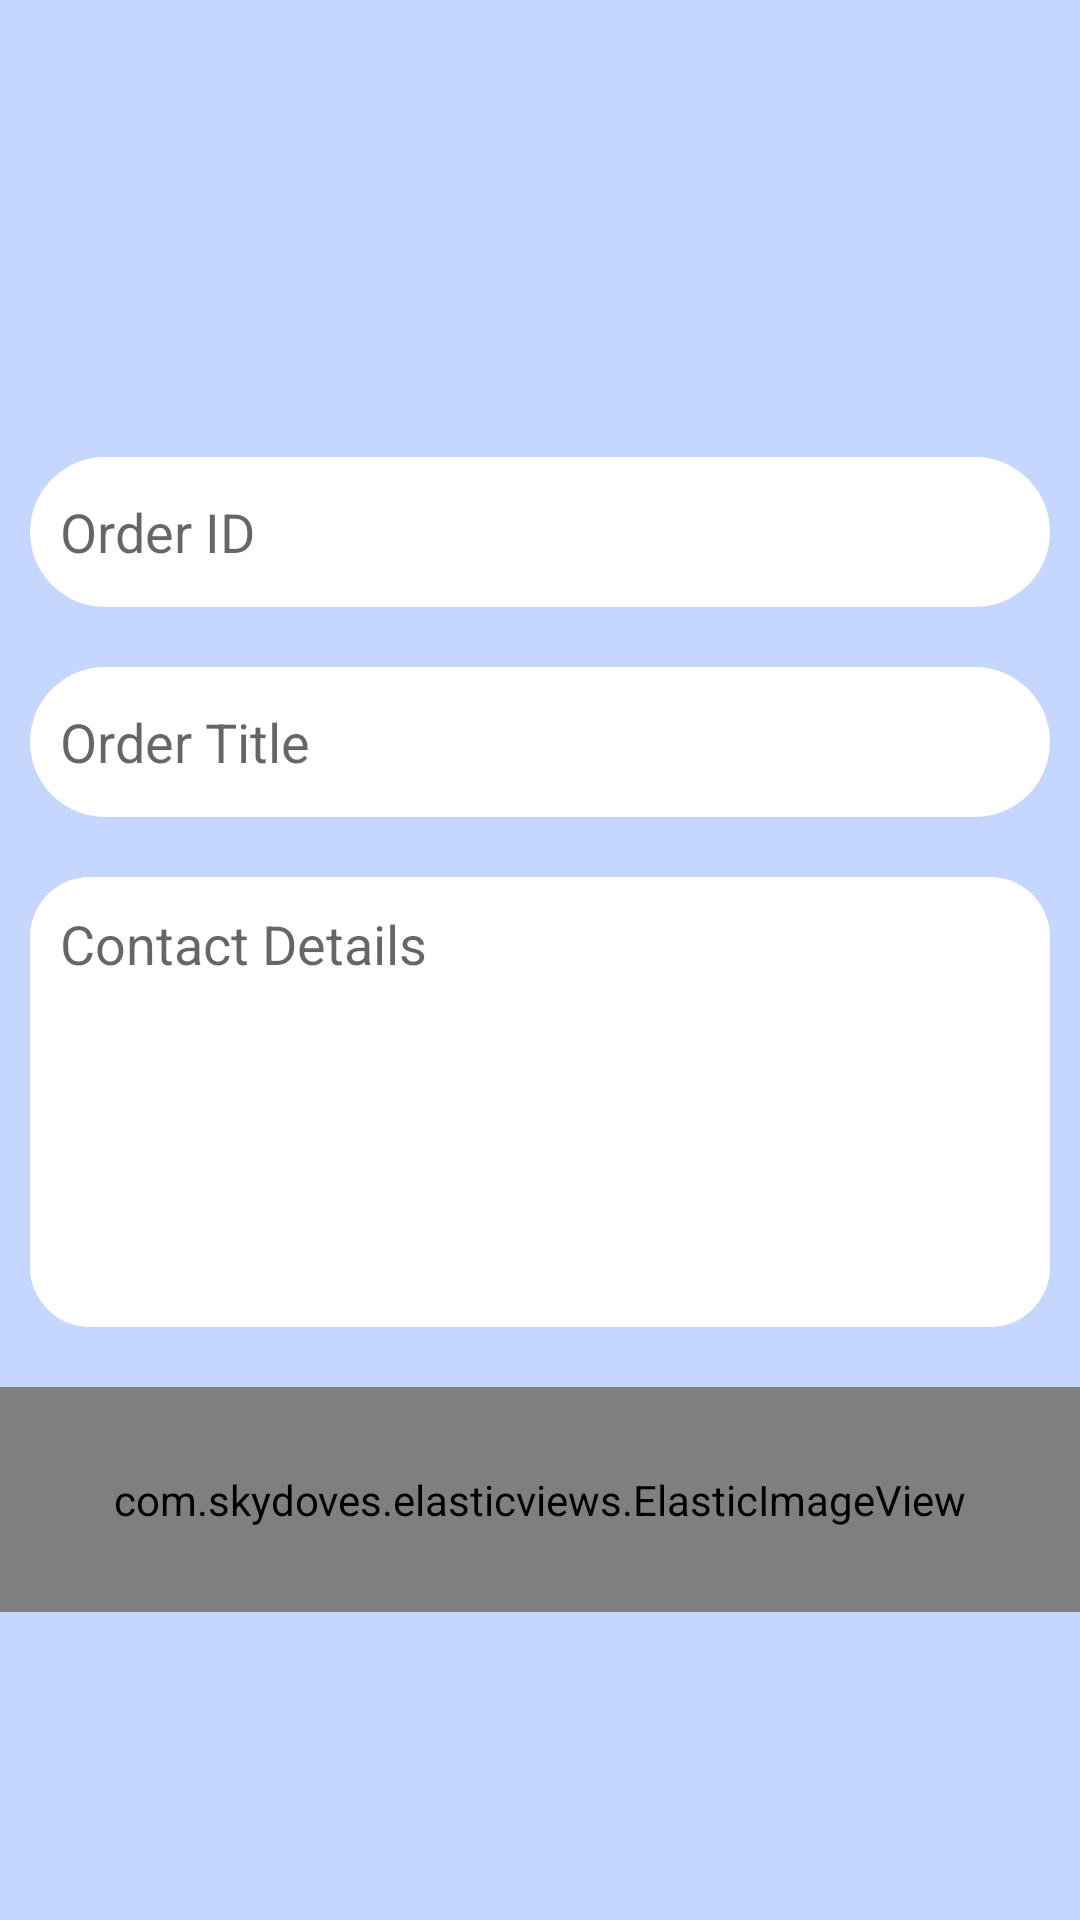

Reconstruct the res/layout file that produces this screen, plus the resources it refers to.
<!-- AndroidManifest.xml: application theme Theme.Pos3 -->
<!-- res/layout/activity_edit_product.xml -->
<?xml version="1.0" encoding="utf-8"?>
<LinearLayout xmlns:android="http://schemas.android.com/apk/res/android"
    xmlns:app="http://schemas.android.com/apk/res-auto"
    xmlns:tools="http://schemas.android.com/tools"
    android:layout_width="match_parent"
    android:layout_height="match_parent"
    android:orientation="vertical"
    android:background="#C5D6FF"
    android:gravity="center"

    tools:context=".edit_product">


    <EditText
        android:layout_marginTop="50sp"
        android:id="@+id/proID"
        android:layout_width="match_parent"
        android:layout_height="50dp"
        android:background="@drawable/input_draw"
        android:ems="10"
        android:maxLines="1"
        android:paddingLeft="10dp"
        android:layout_marginRight="10sp"
        android:layout_marginLeft="10sp"
        android:layout_marginBottom="20sp"
        android:inputType="textPersonName"
        android:hint="Order ID" />

    <EditText
        android:id="@+id/proTitle"
        android:layout_width="match_parent"
        android:layout_height="50dp"
        android:background="@drawable/input_draw"
        android:ems="10"
        android:maxLines="1"
        android:paddingLeft="10dp"
        android:layout_marginRight="10sp"
        android:layout_marginLeft="10sp"
        android:layout_marginBottom="20sp"
        android:inputType="textPersonName"
        android:hint="Order Title" />

    <EditText
        android:id="@+id/prolink"
        android:layout_width="match_parent"
        android:layout_height="150dp"
        android:background="@drawable/input_draw2"
        android:ems="10"
        android:gravity="center_horizontal"
        android:textAlignment="textStart"
        android:paddingLeft="10dp"
        android:paddingTop="10dp"
        android:layout_marginRight="10sp"
        android:layout_marginLeft="10sp"
        android:layout_marginBottom="20sp"
        android:inputType="textPersonName"

        android:hint="Contact Details"
        tools:ignore="RtlCompat" />

    <com.skydoves.elasticviews.ElasticImageView
        android:id="@+id/buttonp"
        android:layout_width="match_parent"
        android:layout_height="75sp"
        android:padding="5sp"
        android:src="@drawable/button_updatepro" />



</LinearLayout>
<!-- resources referenced by this layout -->
<resources>
  <!-- drawable button_updatepro: png bitmap (drawable, 5266 bytes) -->
  <!-- drawable input_draw (drawable) -->
  <?xml version="1.0" encoding="utf-8"?>
  <shape xmlns:android="http://schemas.android.com/apk/res/android"
      android:shape="rectangle">
      <solid android:color="@color/white"/>
  
      <corners android:radius="50dp"/>
  
  
  
  </shape>
  <!-- drawable input_draw2 (drawable) -->
  <?xml version="1.0" encoding="utf-8"?>
  <shape xmlns:android="http://schemas.android.com/apk/res/android"
      android:shape="rectangle">
      <solid android:color="@color/white"/>
  
      <corners android:radius="20dp"/>
  
  
  
  </shape>
  <style name="Theme.Pos3" parent="Theme.AppCompat.Light.NoActionBar">
          
          <item name="colorPrimary">@color/purple_500</item>
          <item name="colorPrimaryDark">@color/purple_700</item>
          <item name="colorAccent">@color/teal_200</item>
          
      </style>
  <color name="white">#FFFFFFFF</color>
  <color name="purple_500">#FF6200EE</color>
  <color name="purple_700">#FF3700B3</color>
  <color name="teal_200">#FF03DAC5</color>
</resources>
